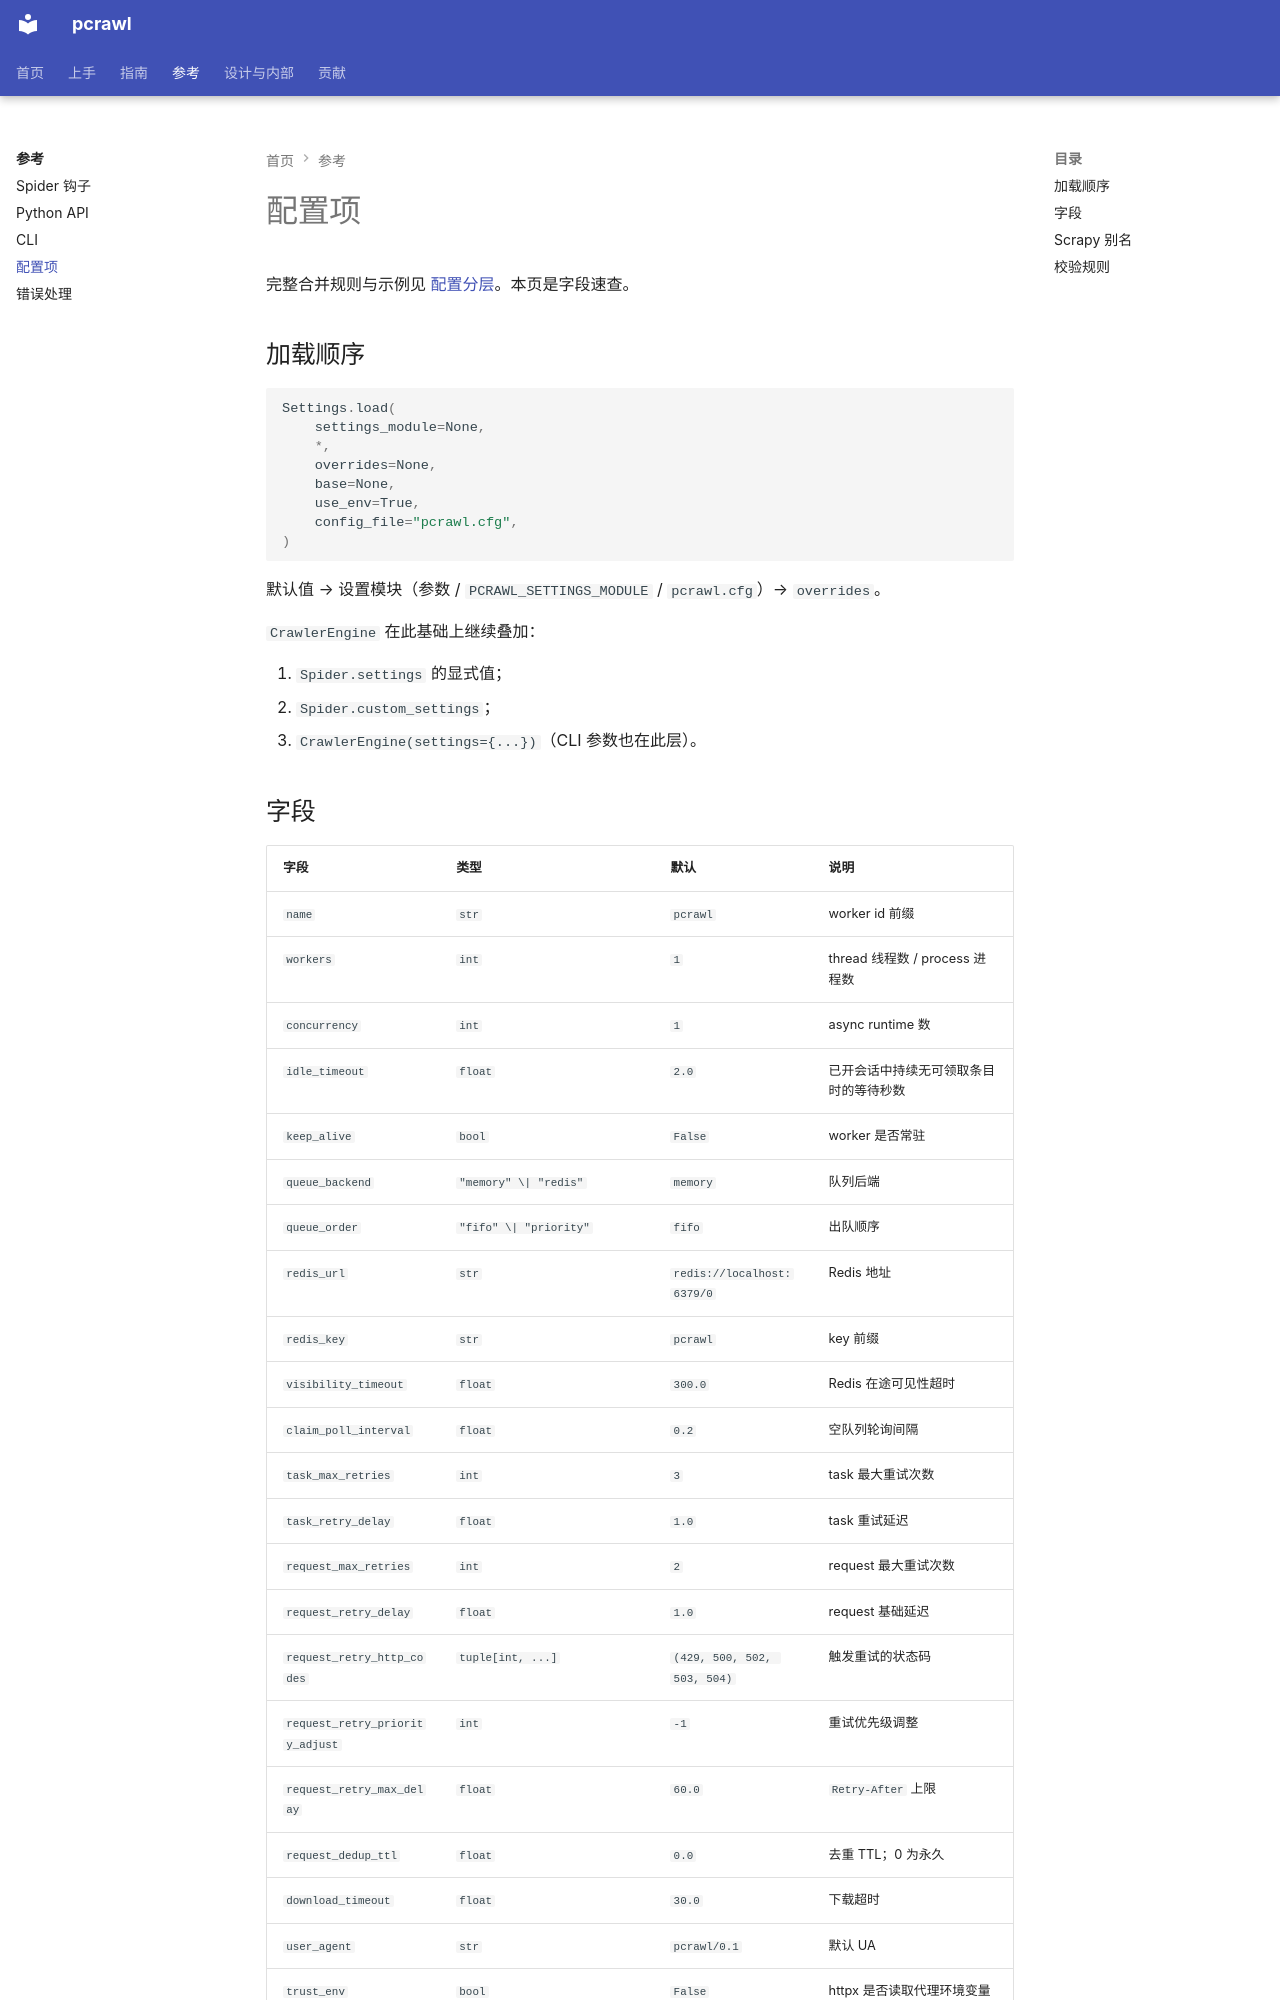

repository: kusen-alpha/pcrawl · page: reference/configuration/index.html · generator: mkdocs

# 配置项

完整合并规则与示例见 [配置分层](../guides/configuration.md)。本页是字段速查。

## 加载顺序

```python
Settings.load(
    settings_module=None,
    *,
    overrides=None,
    base=None,
    use_env=True,
    config_file="pcrawl.cfg",
)
```

默认值 → 设置模块（参数 / `PCRAWL_SETTINGS_MODULE` / `pcrawl.cfg`）→ `overrides`。

`CrawlerEngine` 在此基础上继续叠加：

1. `Spider.settings` 的显式值；
2. `Spider.custom_settings`；
3. `CrawlerEngine(settings={...})`（CLI 参数也在此层）。
